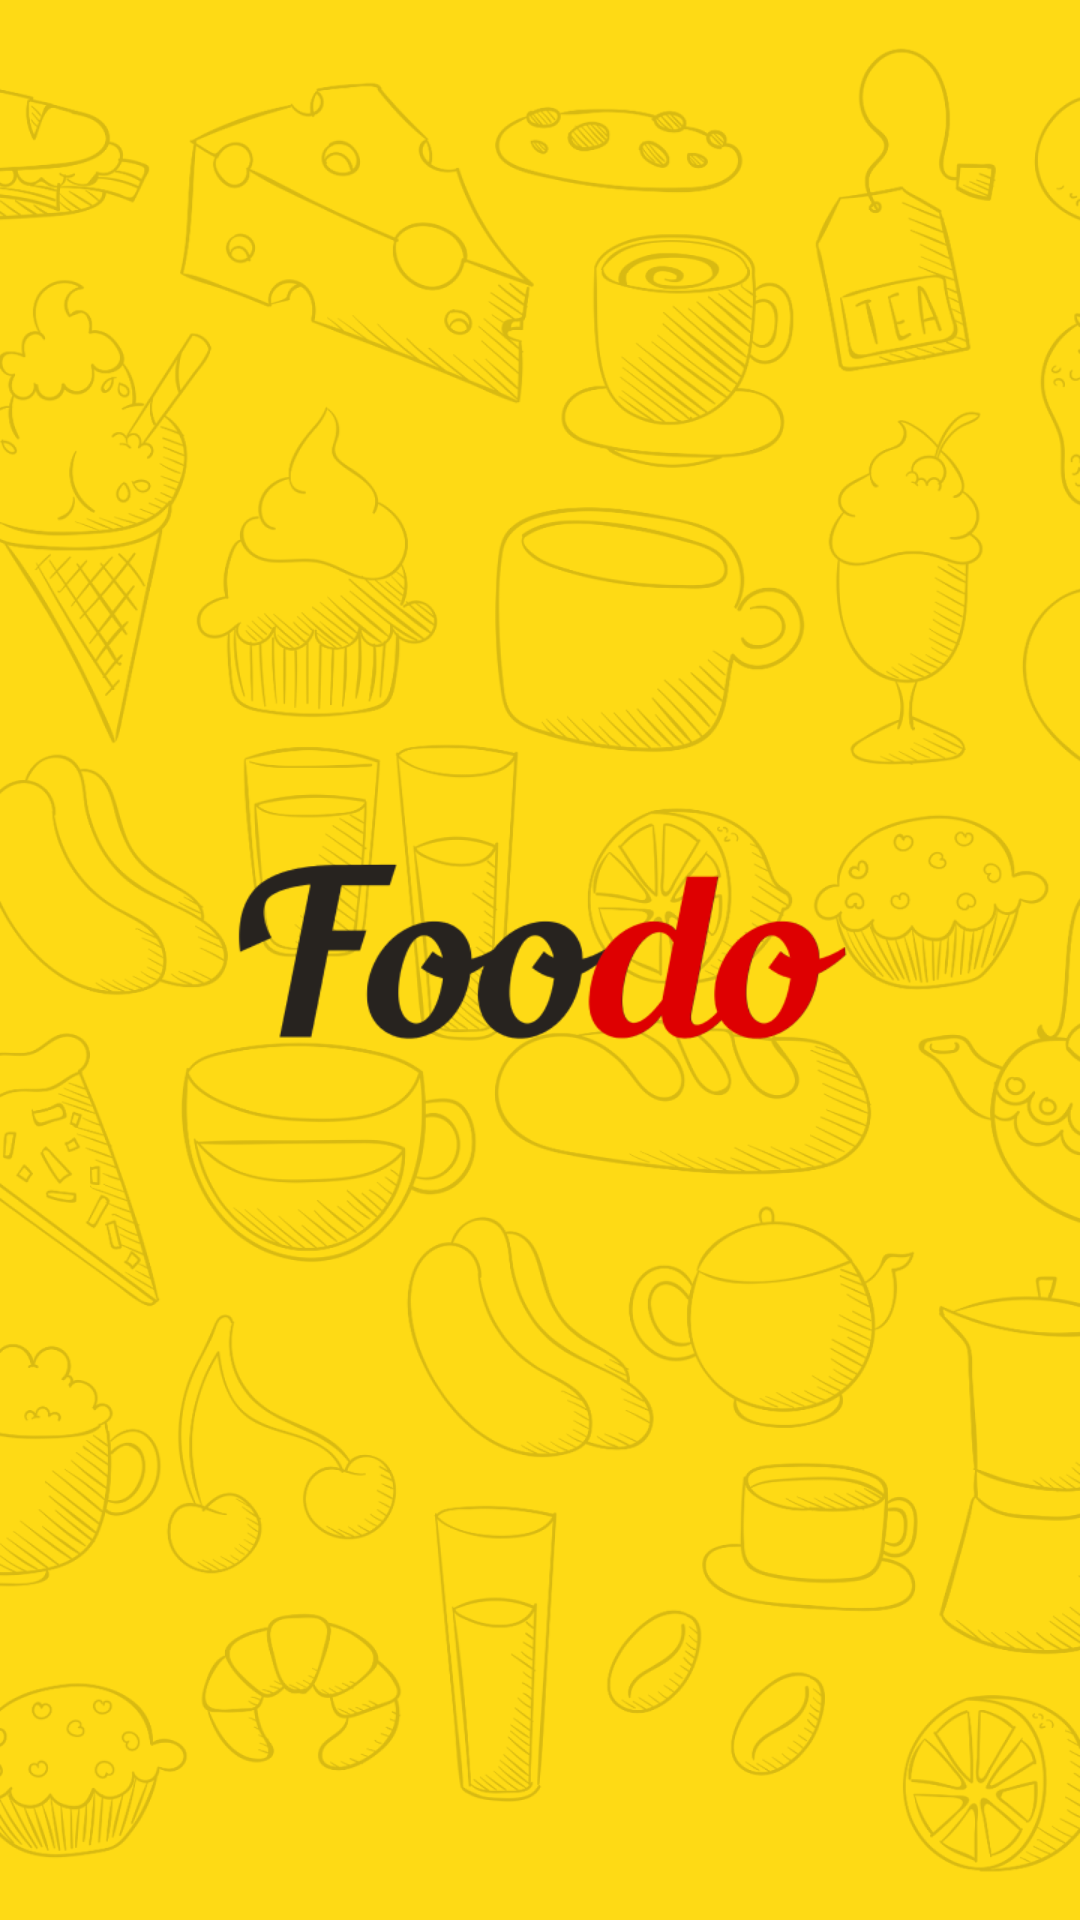

This screen was rendered from an Android layout file. Write that file and the resources it references.
<!-- AndroidManifest.xml: application theme Theme.Foodo -->
<!-- res/layout/activity_splashscreen.xml -->
<?xml version="1.0" encoding="utf-8"?>
<FrameLayout xmlns:android="http://schemas.android.com/apk/res/android"
    xmlns:app="http://schemas.android.com/apk/res-auto"
    xmlns:tools="http://schemas.android.com/tools"
    android:layout_width="match_parent"
    android:layout_height="match_parent"
    tools:context=".splashscreen"
    android:background="#FEDA15">


    <ImageView
        android:layout_width="match_parent"
        android:layout_height="match_parent"
        android:src="@drawable/bgload"
        android:scaleType="fitXY"/>

    <ImageView
        android:layout_width="match_parent"
        android:layout_height="match_parent"
        android:src="@drawable/logo"
        android:scaleType="fitCenter"
        android:layout_gravity="center"/>

</FrameLayout>
<!-- resources referenced by this layout -->
<resources>
  <!-- drawable bgload: png bitmap (drawable, 617114 bytes) -->
  <!-- drawable logo: png bitmap (drawable, 19346 bytes) -->
  <style name="Theme.Foodo" parent="Theme.MaterialComponents.DayNight.NoActionBar">
          
          <item name="colorPrimary">@color/shape</item>
          <item name="colorPrimaryVariant">@color/black</item>
          <item name="colorOnPrimary">@color/white</item>
          
          <item name="colorSecondary">@color/teal_200</item>
          <item name="colorSecondaryVariant">@color/teal_700</item>
          <item name="colorOnSecondary">@color/black</item>
          <item name="android:statusBarColor" tools:targetApi="l">?attr/colorPrimaryVariant</item>
          
      </style>
  <color name="shape">#FEDA15</color>
  <color name="black">#FF000000</color>
  <color name="white">#FFFFFFFF</color>
  <color name="teal_200">#FF03DAC5</color>
  <color name="teal_700">#FF018786</color>
</resources>
